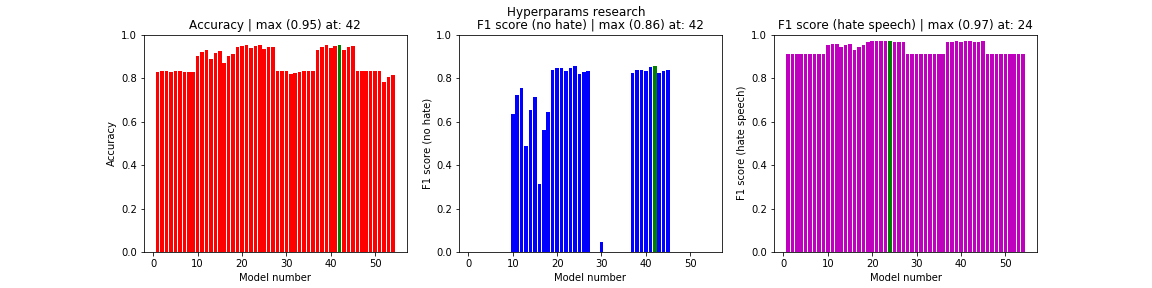

The file beside this chart, header and first rows:
, acc, f1s0, f1s1, loss, val_acc
0, 0.8292, 0.0, 0.9093, 0.451, 0.8336
1, 0.8303, 0.0, 0.9093, 0.4511, 0.8336
2, 0.8306, 0.0, 0.9093, 0.4511, 0.8336
3, 0.8292, 0.0, 0.9093, 0.4511, 0.8336
4, 0.8303, 0.0, 0.9093, 0.4511, 0.8336
5, 0.8306, 0.0, 0.9093, 0.4515, 0.8336
6, 0.8275, 0.0, 0.9093, 0.4523, 0.8336
7, 0.8294, 0.0, 0.9093, 0.4542, 0.8336
8, 0.8301, 0.0, 0.9093, 0.4538, 0.8336
9, 0.9034, 0.637, 0.9511, 0.1867, 0.915
10, 0.9207, 0.7237, 0.9555, 0.1726, 0.9244
11, 0.9279, 0.7565, 0.9587, 0.1624, 0.9302
12, 0.8869, 0.487, 0.941, 0.2306, 0.8957
13, 0.9131, 0.6542, 0.9528, 0.187, 0.9183
14, 0.9233, 0.7121, 0.9565, 0.1718, 0.9257
15, 0.8675, 0.3144, 0.9297, 0.2928, 0.8734
16, 0.8995, 0.5594, 0.945, 0.2261, 0.9037
17, 0.912, 0.6442, 0.9507, 0.2014, 0.9147
18, 0.9414, 0.8392, 0.968, 0.141, 0.9467
19, 0.9473, 0.8448, 0.9695, 0.1323, 0.949
20, 0.9511, 0.8452, 0.9698, 0.1302, 0.9495
21, 0.9393, 0.8335, 0.9686, 0.1312, 0.9472
22, 0.9474, 0.8479, 0.971, 0.1239, 0.9514
23, 0.9513, 0.8532, 0.972, 0.1205, 0.953
24, 0.934, 0.8181, 0.9642, 0.1471, 0.9402
25, 0.9414, 0.8295, 0.9667, 0.1394, 0.9444
26, 0.9449, 0.8343, 0.9671, 0.136, 0.9452
27, 0.8313, 0.0, 0.9093, 0.446, 0.8336
28, 0.8313, 0.0, 0.9093, 0.413, 0.8336
29, 0.8347, 0.04596, 0.9121, 0.3613, 0.8391
30, 0.8168, 0.0, 0.9093, 0.4517, 0.8336
31, 0.8241, 0.0, 0.9093, 0.4402, 0.8336
32, 0.8265, 0.0, 0.9093, 0.4034, 0.8336
33, 0.8313, 0.0, 0.9093, 0.4583, 0.8336
34, 0.8313, 0.0, 0.9093, 0.454, 0.8336
35, 0.8313, 0.0, 0.9093, 0.4524, 0.8336
36, 0.9292, 0.825, 0.9656, 0.1426, 0.9426
37, 0.9433, 0.8373, 0.968, 0.1321, 0.9465
38, 0.951, 0.8382, 0.9684, 0.1343, 0.9471
39, 0.936, 0.8329, 0.9657, 0.1386, 0.9431
40, 0.9461, 0.8516, 0.97, 0.1249, 0.9501
41, 0.9514, 0.8575, 0.9711, 0.1218, 0.952
42, 0.9311, 0.8219, 0.9639, 0.1499, 0.94
43, 0.9416, 0.8344, 0.967, 0.137, 0.9451
44, 0.9471, 0.8391, 0.9682, 0.1325, 0.9469
45, 0.8312, 0.0, 0.9093, 0.5903, 0.8336
46, 0.8313, 0.0, 0.9093, 0.547, 0.8336
47, 0.8313, 0.0, 0.9093, 0.5198, 0.8336
48, 0.8313, 0.0, 0.9093, 0.5711, 0.8336
49, 0.8313, 0.0, 0.9093, 0.533, 0.8336
50, 0.8313, 0.0, 0.9093, 0.5101, 0.8336
51, 0.781, 0.0, 0.9093, 0.6063, 0.8336
52, 0.8062, 0.0, 0.9093, 0.5611, 0.8336
53, 0.8145, 0.0, 0.9093, 0.5335, 0.8336
